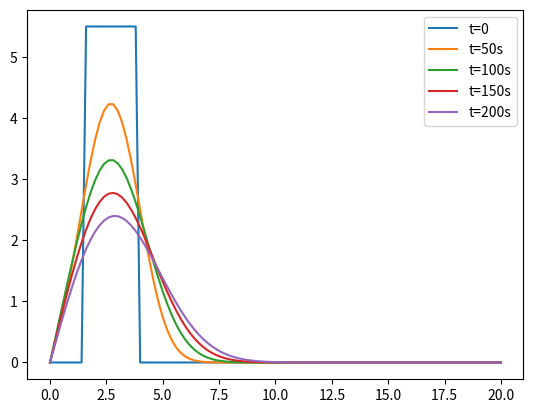

This chart was generated by the following Python code:
import numpy as np
import matplotlib.pyplot as plt
a=0.01
deltax=0.2
L=20
deltat=0.5
konstanta=(deltat/(deltax)**2)*a

end=int(round(L/deltax))
print(end)
početni=[0 for i in range(0,end+1)]
for i in range(2*int(1//deltax),5*int(1//deltax)):
    početni[i]=5.5
x=[i*deltax for i in range (0,len(početni))]
plt.plot(x,početni,label="t=0")
#print(početni)
def diffusion(initial,constant,n):
    rjesenje=initial
    for j in range(1,n+1):
        rjesenje_j=[0 for i in range(0,len(initial))]
        for i in range(1,len(initial)-1):
            rjesenje_j[i]=constant*rjesenje[i+1]+(1-2*constant)*rjesenje[i]+constant*rjesenje[i-1]
        rjesenje=rjesenje_j
        if j in [100,200,300,400]:
            #print(rjesenje)
            plt.plot(x,rjesenje,label="t={}s".format(round(j*deltat)))
    plt.legend()
    plt.show()
diffusion(početni,konstanta,400)
